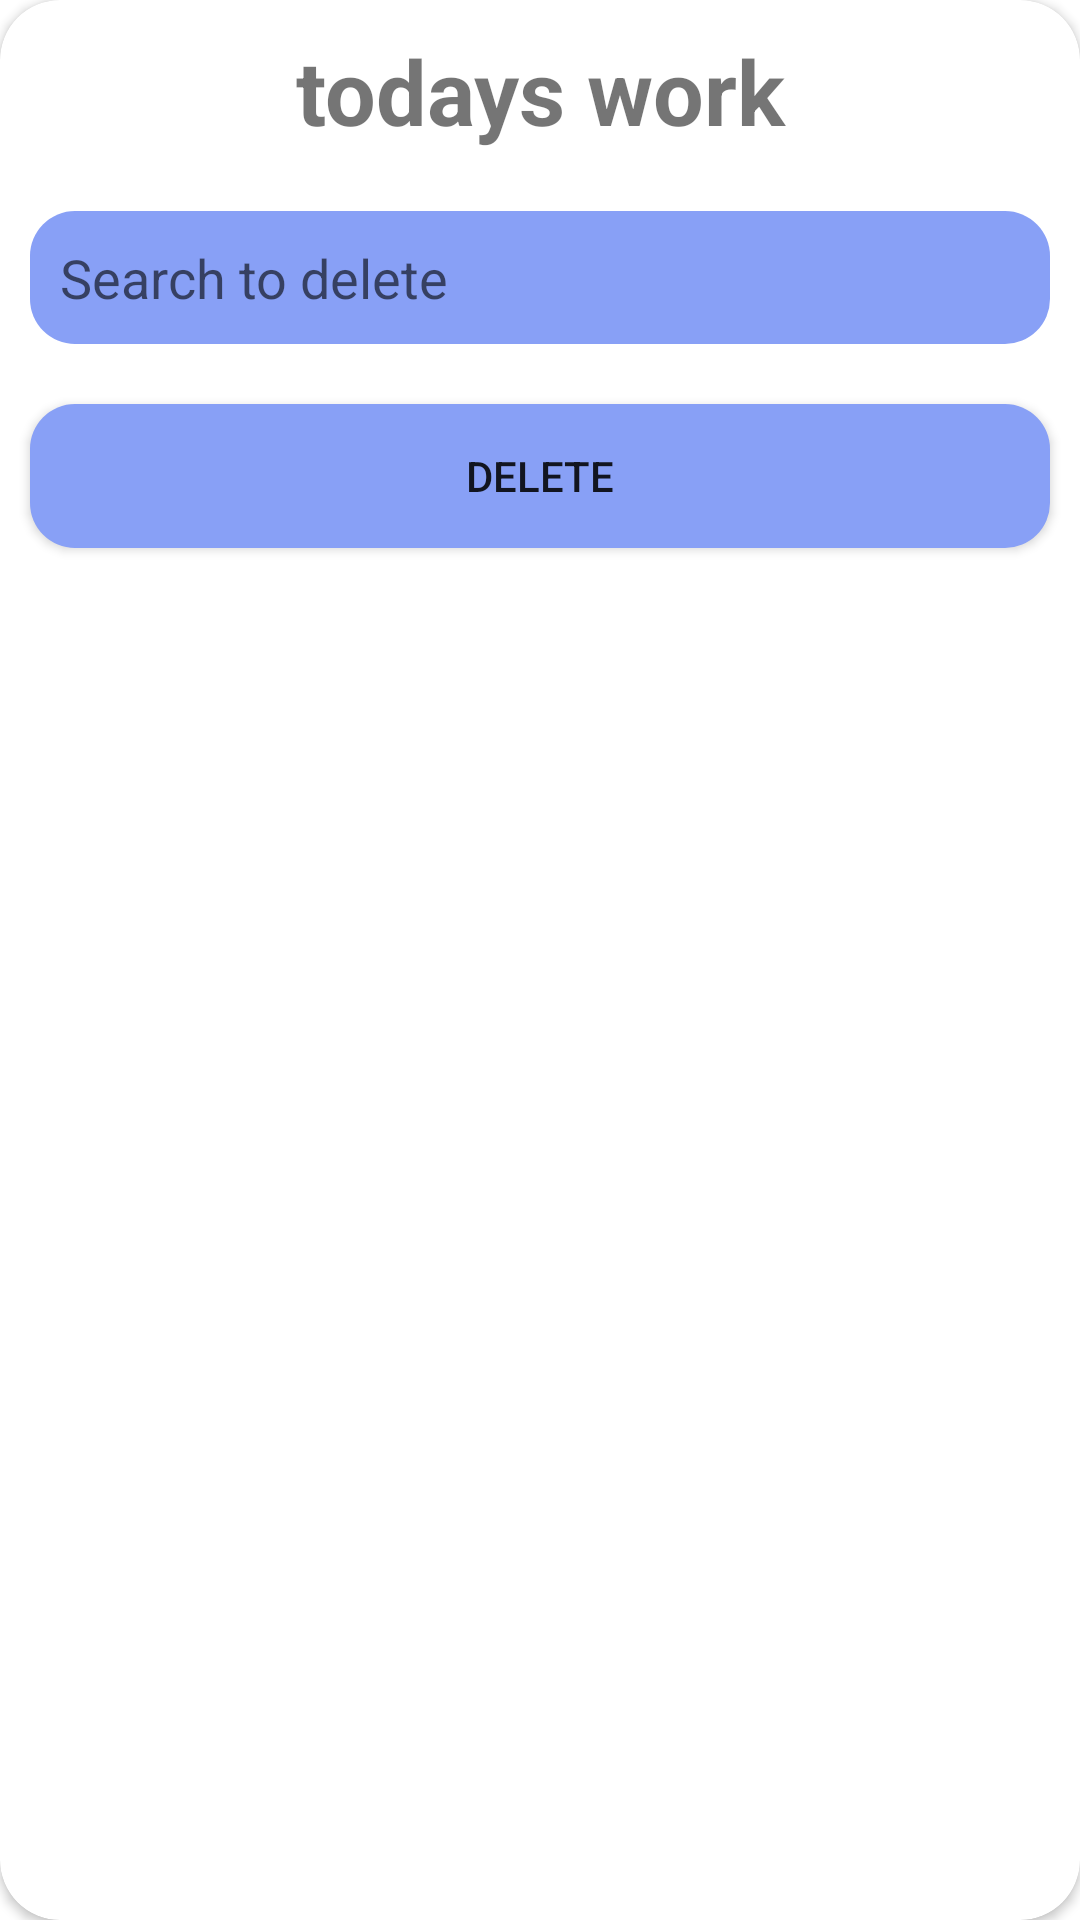

Write the Android layout XML for this screen, with the resource values it uses.
<!-- AndroidManifest.xml: application theme Theme.MilkMagic -->
<!-- res/layout/activity_deleteworkinfo.xml -->
<?xml version="1.0" encoding="utf-8"?>
<androidx.cardview.widget.CardView xmlns:android="http://schemas.android.com/apk/res/android"
    xmlns:app="http://schemas.android.com/apk/res-auto"
    xmlns:tools="http://schemas.android.com/tools"
    android:layout_width="match_parent"
    android:layout_height="match_parent"
    tools:context=".deleteworkinfo"
    android:layout_gravity="bottom"
    app:cardCornerRadius="20sp">

    <LinearLayout
        android:layout_width="match_parent"
        android:layout_height="wrap_content"
        android:orientation="vertical"
        android:gravity="bottom"
        android:paddingBottom="50sp"
        android:background="@drawable/bg">

        <TextView
            android:layout_width="match_parent"
            android:layout_height="wrap_content"
            android:padding="10sp"
            android:text="todays work"
            android:textAlignment="center"
            android:textSize="30sp"
            android:textStyle="bold" />

        <EditText
            android:id="@+id/et_serachdeletecustomer"
            android:layout_width="match_parent"
            android:layout_height="wrap_content"
            android:layout_below="@+id/tv_customerinfo"
            android:layout_margin="10sp"
            android:background="@drawable/rounded_edittext"
            android:drawableRight="@drawable/ic_baseline_search_24"
            android:hint="Search to delete"
            android:padding="10sp" />

        <Button
            android:id="@+id/btn_savecustomer"
            android:layout_width="match_parent"
            android:layout_height="wrap_content"
            android:layout_alignParentBottom="true"
            android:background="@drawable/rounded_edittext"
            android:onClick="workinfodelete"
            android:padding="10sp"
            android:layout_margin="10sp"
            android:text="Delete" />


    </LinearLayout>
</androidx.cardview.widget.CardView>
<!-- resources referenced by this layout -->
<resources>
  <!-- drawable rounded_edittext (drawable) -->
  <?xml version="1.0" encoding="utf-8"?>
  <shape xmlns:android="http://schemas.android.com/apk/res/android"
      android:shape="rectangle">
  
      <solid android:color="#88A0F6"/>
      <corners
          android:radius="15sp"/>
  
  </shape>
  <style name="Theme.MilkMagic" parent="Theme.MaterialComponents.DayNight.NoActionBar">
          
          <item name="colorPrimary">@color/purple_500</item>
          <item name="colorPrimaryVariant">@color/purple_700</item>
          <item name="colorOnPrimary">@color/black</item>
          
          <item name="colorSecondary">@color/teal_200</item>
          <item name="colorSecondaryVariant">@color/teal_700</item>
          <item name="colorOnSecondary">@color/black</item>
          
          <item name="android:statusBarColor" tools:targetApi="l">?attr/colorPrimaryVariant</item>
          
      </style>
  <color name="purple_500">#3B4ECC</color>
  <color name="purple_700">#FF3700B3</color>
  <color name="black">#FF000000</color>
  <color name="teal_200">#FF03DAC5</color>
  <color name="teal_700">#FF018786</color>
</resources>
